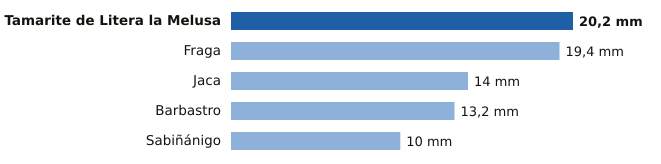

The data file committed next to this chart (first rows):
estacion, provincia, mm
Tamarite de Litera la Melusa, Huesca, 20.2
Fraga, Huesca, 19.4
Jaca, Huesca, 14.0
Barbastro, Huesca, 13.2
Sabiñánigo, Huesca, 10.0
